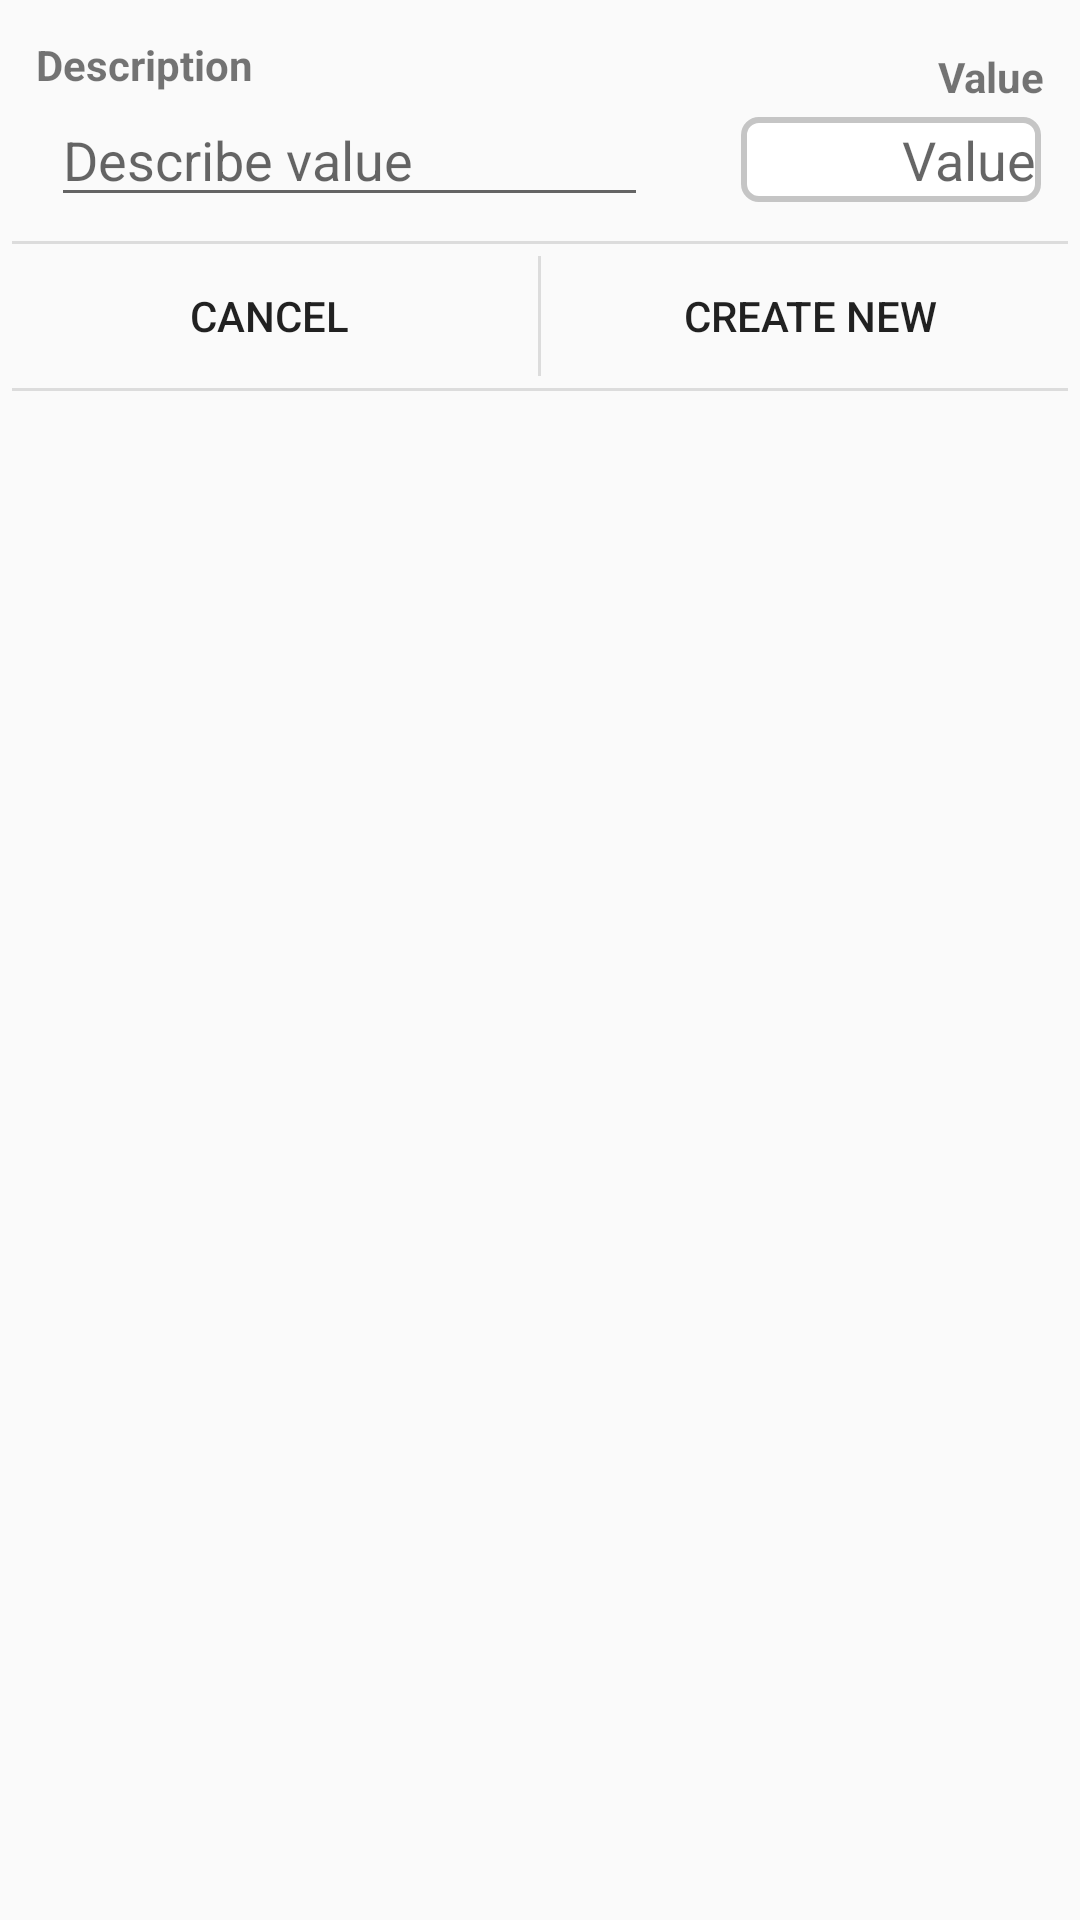

Here is an Android app screen rendered from its layout file. Give the layout XML and the strings, colors and styles it references.
<!-- AndroidManifest.xml: application theme AppTheme -->
<!-- res/layout/dialog_string_integer_input.xml -->
<?xml version="1.0" encoding="utf-8"?>
<RelativeLayout xmlns:android="http://schemas.android.com/apk/res/android"
    android:layout_width="fill_parent"
    android:layout_height="wrap_content">
        <RelativeLayout
            android:id="@+id/LinearLayoutGettingTitle"
            android:layout_width="match_parent"
            android:layout_height="wrap_content"
            android:padding="4dp" >

            <LinearLayout
                android:id="@+id/ll_control_description"
                android:layout_width="281dp"
                android:layout_height="wrap_content"
                android:layout_alignParentStart="true"
                android:layout_alignParentTop="true"
                android:layout_marginStart="4dp"
                android:layout_marginTop="4dp"
                android:layout_marginEnd="9dp"
                android:layout_toStartOf="@+id/ll_control_value"
                android:orientation="vertical"
                android:padding="@dimen/margins_dialog_alert">

                <TextView
                    android:id="@+id/tv_alert_string_integer_input_name"
                    android:layout_width="match_parent"
                    android:layout_height="wrap_content"
                    android:text="@string/dialog_string_integer_description"
                    android:textStyle="bold" />

                <EditText
                    android:id="@+id/et_new_string"
                    android:layout_width="match_parent"
                    android:layout_height="wrap_content"
                    android:layout_marginStart="5dip"
                    android:layout_marginEnd="5dip"
                    android:hint="@string/dialog_string_integer_description_hint"
                    android:lines="1"
                    android:maxLength="60"
                    android:maxLines="1"
                    android:singleLine="true" />
            </LinearLayout>

            <LinearLayout
                android:id="@+id/ll_control_value"
                android:layout_width="wrap_content"
                android:layout_height="wrap_content"
                android:layout_alignParentTop="true"
                android:layout_alignParentEnd="true"
                android:layout_marginStart="4dp"
                android:layout_marginTop="4dp"
                android:orientation="vertical"
                android:padding="@dimen/margins_dialog_alert">

                <TextView
                    android:id="@+id/tv_alert_dialog_string_input_description"
                    android:layout_width="match_parent"
                    android:layout_height="wrap_content"
                    android:text="@string/dialog_string_integer_value"
                    android:textSize="14sp"
                    android:textStyle="bold"
                    android:textAlignment="textEnd"
                    android:padding="@dimen/margins_dialog_alert"/>

                <EditText
                    android:id="@+id/et_new_value"
                    android:layout_width="100dp"
                    android:layout_height="wrap_content"
                    android:background="@drawable/rectangle"
                    android:hint="@string/dialog_string_integer_value"
                    android:inputType="number"
                    android:layout_marginStart="5dip"
                    android:layout_marginEnd="5dip"
                    android:lines="1"
                    android:maxLength="8"
                    android:maxLines="1"
                    android:singleLine="true"
                    android:textAlignment="textEnd" />
            </LinearLayout>
        </RelativeLayout>
    <RelativeLayout
        android:layout_below="@+id/LinearLayoutGettingTitle"
        android:layout_width="fill_parent"
        android:layout_height="wrap_content">
        <View
            android:id="@+id/view_separator_inferior"
            android:layout_width="match_parent"
            android:layout_alignParentTop="true"
            android:layout_height="1dp"
            android:layout_marginLeft="4dip"
            android:layout_marginRight="4dip"
            android:background="?android:attr/dividerHorizontal"/>
        <View
            android:id="@+id/view_separator_bottom"
            android:layout_below="@+id/b_cancel"
            android:layout_width="match_parent"
            android:layout_height="1dp"
            android:layout_marginLeft="4dip"
            android:layout_marginRight="4dip"
            android:background="?android:attr/dividerHorizontal"/>
        <View
            android:id="@+id/view_separator_medium"
            android:layout_below="@+id/view_separator_inferior"
            android:layout_above="@+id/view_separator_bottom"
            android:layout_height="1dp"
            android:layout_centerHorizontal="true"
            android:layout_width="1dp"
            android:layout_marginBottom="4dip"
            android:layout_marginTop="4dip"
            android:background="?android:attr/dividerVertical" />
        <Button
            android:id="@+id/b_cancel"
            style="?android:attr/borderlessButtonStyle"
            android:layout_width="wrap_content"
            android:layout_height="wrap_content"
            android:layout_below="@+id/view_separator_inferior"
            android:layout_alignParentStart="true"
            android:layout_toStartOf="@+id/view_separator_medium"
            android:text="@string/global_cancel" />
        <Button
            android:id="@+id/b_new_manage_functions"
            style="?android:attr/borderlessButtonStyle"
            android:layout_width="wrap_content"
            android:layout_height="wrap_content"
            android:layout_below="@+id/view_separator_inferior"
            android:layout_alignParentEnd="true"
            android:layout_toEndOf="@+id/view_separator_medium"
            android:layout_toStartOf="@+id/view_separator_medium"
            android:text="@string/global_create_new" />
    </RelativeLayout>
</RelativeLayout>
<!-- resources referenced by this layout -->
<resources>
  <dimen name="margins_dialog_alert">4dp</dimen>
  <!-- drawable rectangle (drawable) -->
  <?xml version="1.0" encoding="UTF-8"?>
  <shape xmlns:android="http://schemas.android.com/apk/res/android">
      <stroke android:width="2dp" android:color="#ffc5c5c5" />
      <padding android:left="2dp"
          android:top="2dp"
          android:right="2dp"
          android:bottom="2dp" />
      <corners android:radius="5dp" />
      <solid android:color="#ffffffff" />
  </shape>
  <string name="dialog_string_integer_description">"Description"</string>
  <string name="dialog_string_integer_description_hint">"Describe value"</string>
  <string name="dialog_string_integer_value">"Value"</string>
  <string name="global_cancel">"Cancel"</string>
  <string name="global_create_new">"Create New"</string>
  <style name="AppTheme" parent="Theme.AppCompat.Light.DarkActionBar">
          
          <item name="colorPrimary">@color/colorPrimary</item>
          <item name="colorPrimaryDark">@color/colorPrimaryDark</item>
          <item name="colorAccent">@color/colorAccent</item>
      </style>
  <color name="colorPrimary">#6200EE</color>
  <color name="colorPrimaryDark">#3700B3</color>
  <color name="colorAccent">#03DAC5</color>
</resources>
